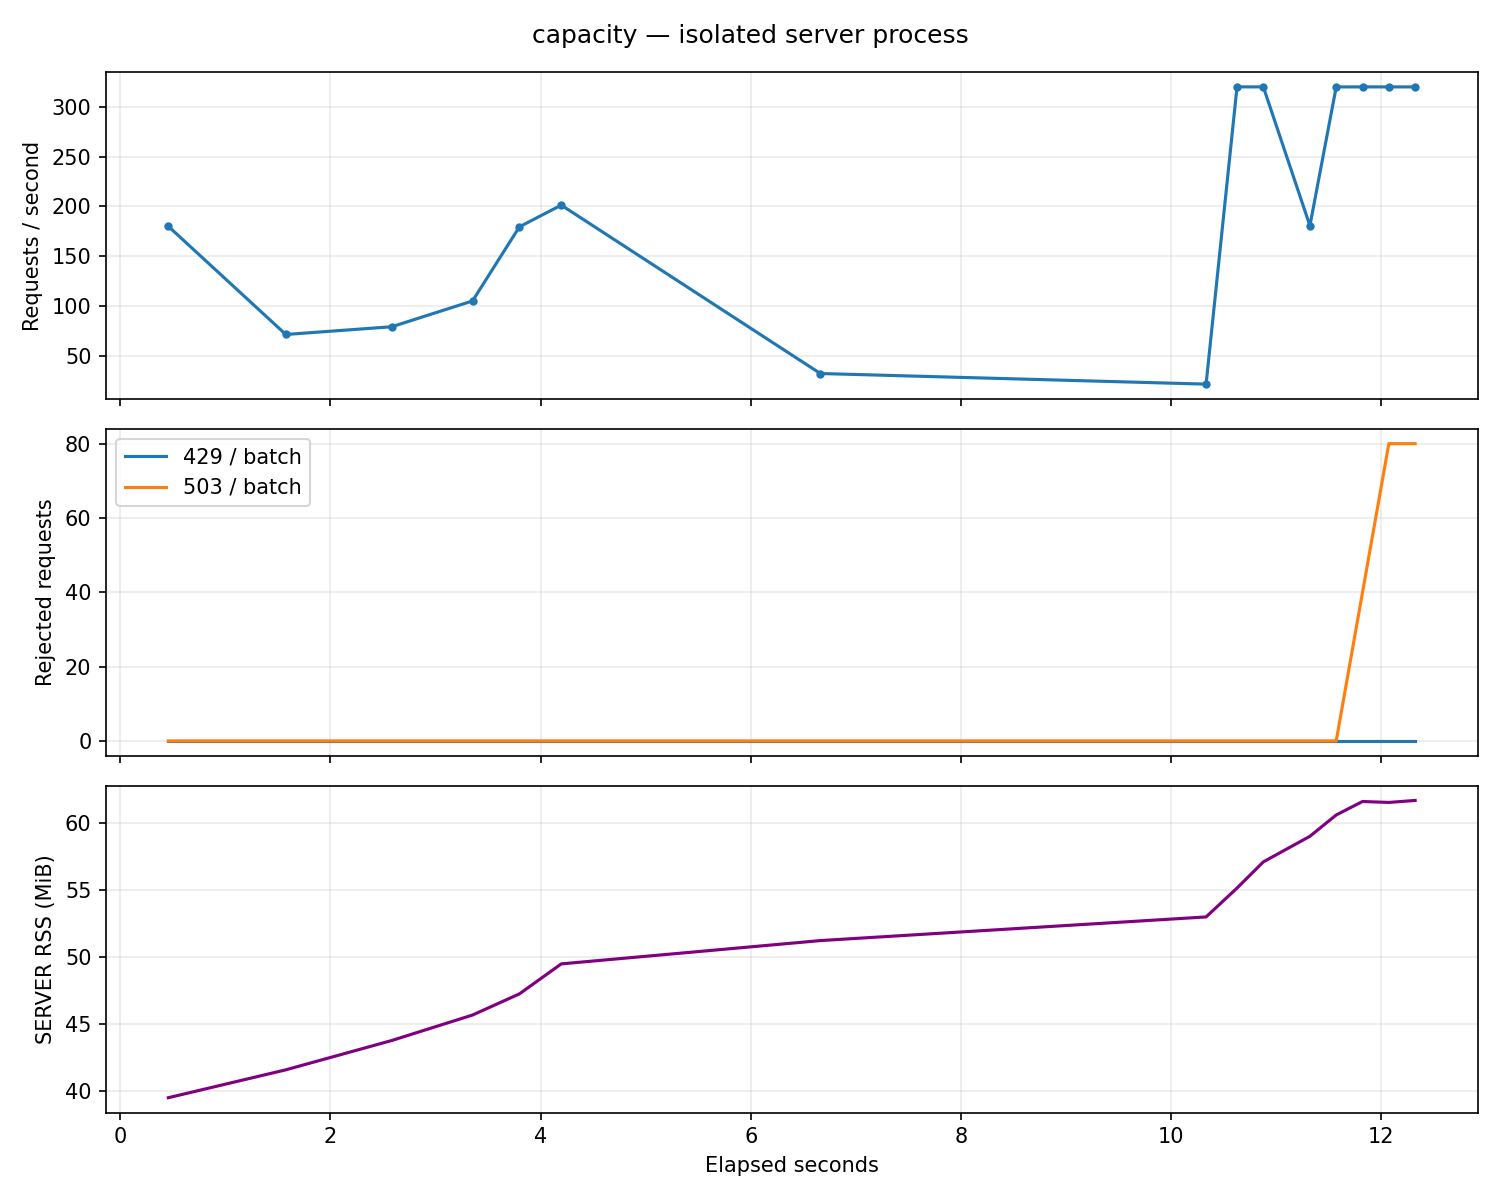

Data behind this chart, as committed beside it:
seconds, phase, attempts, requests_per_second, accepted, rejected_429, rejected_503, rss_mib
0.4577, capacity, 80, 180.1, 80, 0, 0, 39.48
1.576, capacity, 80, 71.59, 80, 0, 0, 41.57
2.585, capacity, 80, 79.37, 80, 0, 0, 43.77
3.352, capacity, 80, 105.2, 80, 0, 0, 45.67
3.799, capacity, 80, 179.6, 80, 0, 0, 47.25
4.197, capacity, 80, 201.3, 80, 0, 0, 49.49
6.662, capacity, 80, 32.46, 80, 0, 0, 51.23
10.33, capacity, 80, 21.8, 80, 0, 0, 53
10.63, capacity, 80, 319.9, 80, 0, 0, 55.16
10.88, capacity, 80, 319.8, 80, 0, 0, 57.12
11.32, capacity, 80, 180.6, 80, 0, 0, 59.04
11.57, capacity, 80, 319.8, 80, 0, 0, 60.63
11.82, capacity, 80, 319.8, 40, 0, 40, 61.64
12.07, capacity, 80, 319.9, 0, 0, 80, 61.57
12.32, capacity, 80, 319.8, 0, 0, 80, 61.71
